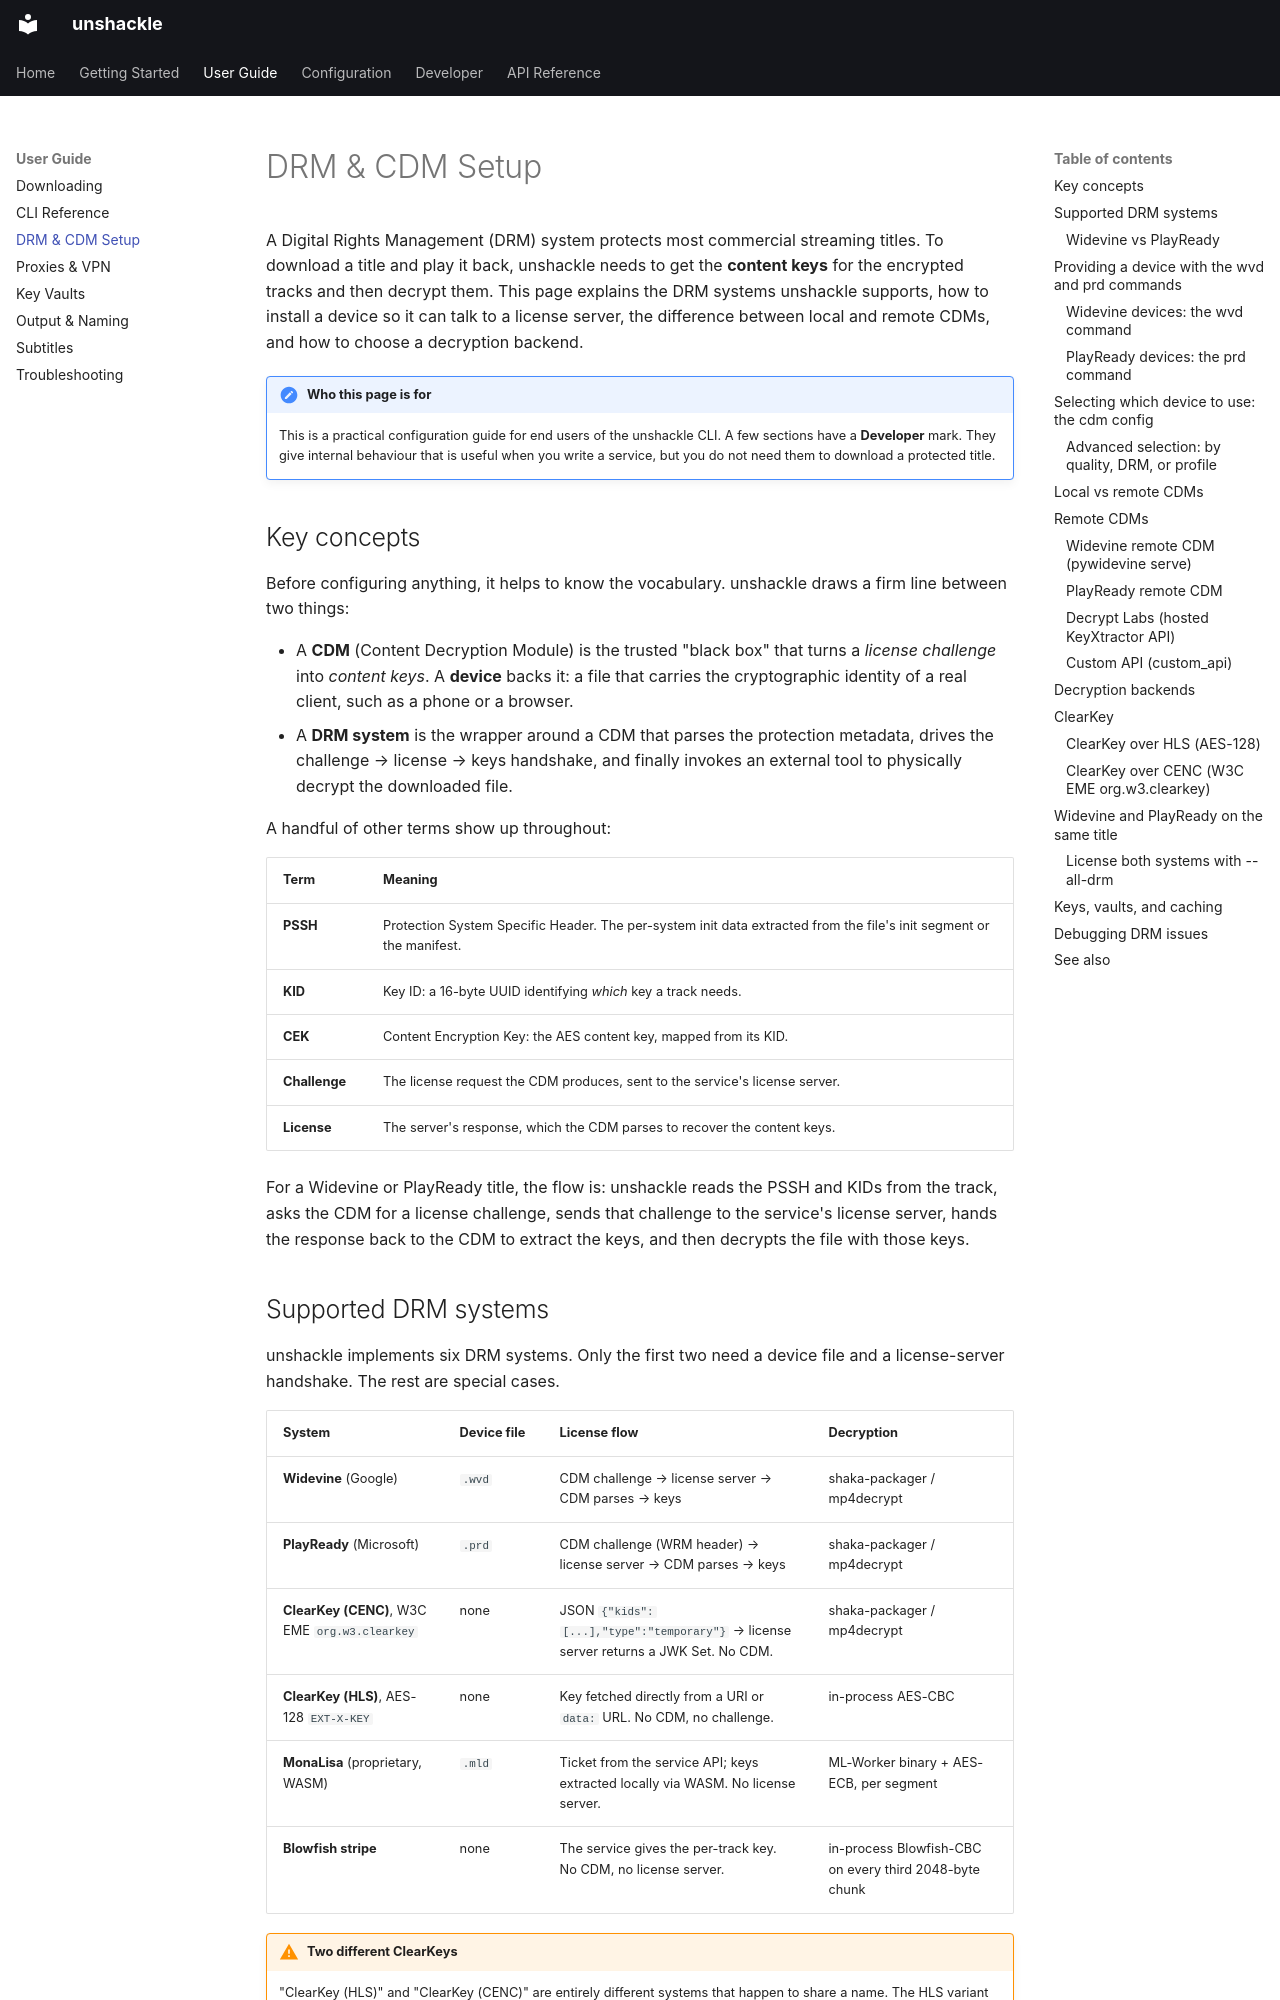

repository: mahimmazidul/unshackle · page: guide/drm-and-cdm/index.html · generator: mkdocs

# DRM & CDM Setup

A Digital Rights Management (DRM) system protects most commercial streaming titles.
To download a title and play it back, unshackle needs to get the **content keys**
for the encrypted tracks and then decrypt them. This page explains the DRM systems
unshackle supports, how to install a device so it can talk to a license server, the
difference between local and remote CDMs, and how to choose a decryption backend.

!!! note "Who this page is for"
    This is a practical configuration guide for end users of the unshackle CLI.
    A few sections have a **Developer** mark. They give internal behaviour that is
    useful when you write a service, but you do not need them to download a protected
    title.

## Key concepts

Before configuring anything, it helps to know the vocabulary. unshackle draws a firm
line between two things:

- A **CDM** (Content Decryption Module) is the trusted "black box" that turns a
  *license challenge* into *content keys*. A **device** backs it: a file that carries
  the cryptographic identity of a real client, such as a phone or a browser.
- A **DRM system** is the wrapper around a CDM that parses the protection metadata,
  drives the challenge → license → keys handshake, and finally invokes an external
  tool to physically decrypt the downloaded file.

A handful of other terms show up throughout:

| Term | Meaning |
|------|---------|
| **PSSH** | Protection System Specific Header. The per-system init data extracted from the file's init segment or the manifest. |
| **KID** | Key ID: a 16-byte UUID identifying *which* key a track needs. |
| **CEK** | Content Encryption Key: the AES content key, mapped from its KID. |
| **Challenge** | The license request the CDM produces, sent to the service's license server. |
| **License** | The server's response, which the CDM parses to recover the content keys. |

For a Widevine or PlayReady title, the flow is: unshackle reads the PSSH and KIDs
from the track, asks the CDM for a license challenge, sends that challenge to the
service's license server, hands the response back to the CDM to extract the keys, and
then decrypts the file with those keys.
